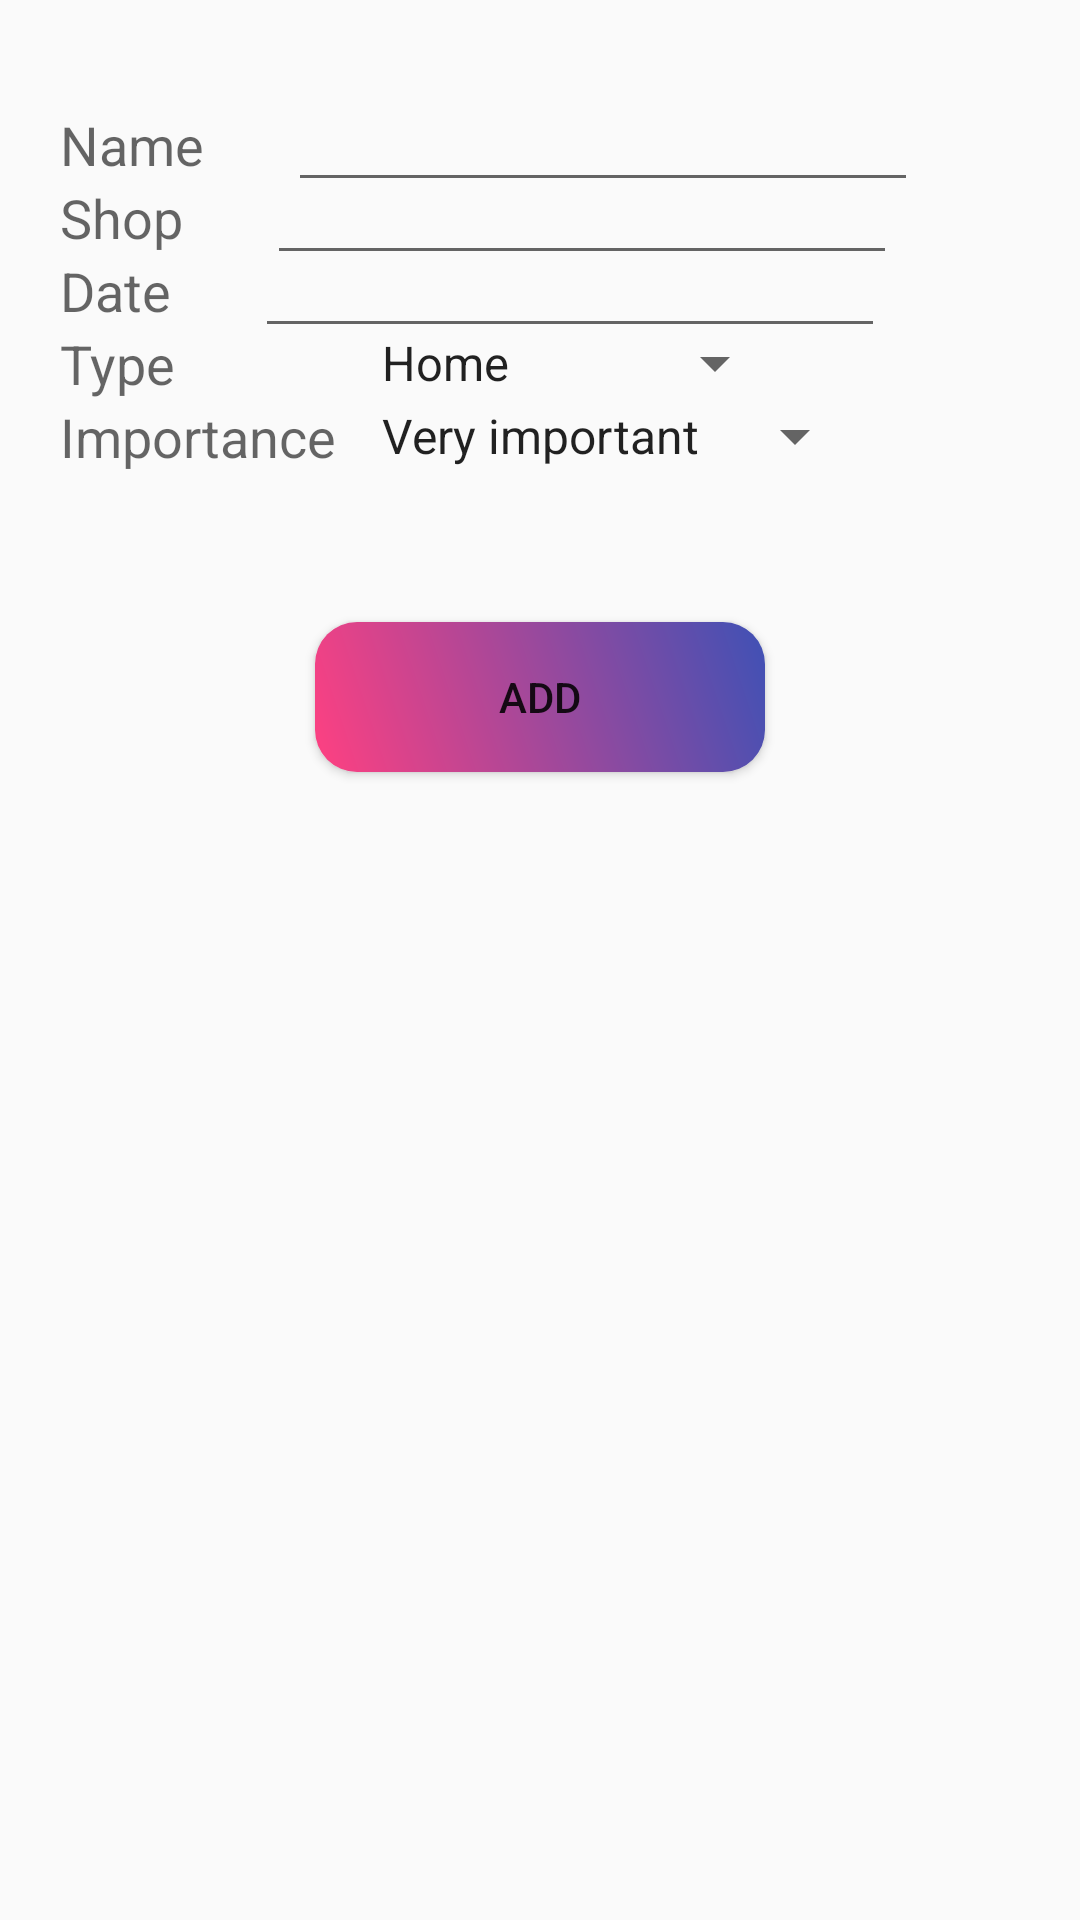

Reconstruct the res/layout file that produces this screen, plus the resources it refers to.
<!-- AndroidManifest.xml: application theme AppTheme -->
<!-- res/layout/activity_offeradd.xml -->
<?xml version="1.0" encoding="utf-8"?>
<RelativeLayout xmlns:android="http://schemas.android.com/apk/res/android"
    android:layout_width="match_parent"
    android:layout_height="match_parent">

    <TextView
        android:id="@+id/txvNewName"
        android:layout_width="wrap_content"
        android:layout_height="wrap_content"
        android:layout_alignParentStart="true"
        android:layout_alignParentTop="true"
        android:layout_marginStart="20dp"
        android:layout_marginTop="36dp"
        android:text="@string/name"
        android:textAppearance="@style/TextAppearance.AppCompat.Medium" />

    <EditText
        android:id="@+id/edtNewName"
        android:layout_width="wrap_content"
        android:layout_height="wrap_content"
        android:layout_alignBaseline="@+id/txvNewName"
        android:layout_alignBottom="@+id/txvNewName"
        android:layout_marginStart="28dp"
        android:layout_toEndOf="@+id/txvNewName"
        android:ems="10"
        android:inputType="text" />

    <TextView
        android:id="@+id/txvNewShop"
        android:layout_width="wrap_content"
        android:layout_height="wrap_content"
        android:layout_alignParentStart="true"
        android:layout_below="@id/txvNewName"

        android:layout_marginStart="20dp"
        android:text="@string/shop"
        android:textAppearance="@style/TextAppearance.AppCompat.Medium" />

    <EditText
        android:id="@+id/edtNewShop"
        android:layout_width="wrap_content"
        android:layout_height="wrap_content"
        android:layout_alignBaseline="@+id/txvNewShop"
        android:layout_alignBottom="@+id/txvNewShop"
        android:layout_marginStart="28dp"
        android:layout_toEndOf="@+id/txvNewShop"
        android:ems="10"
        android:inputType="text" />

    <TextView
        android:id="@+id/txvNewDate"
        android:layout_width="wrap_content"
        android:layout_height="wrap_content"
        android:layout_alignParentStart="true"
        android:layout_below="@id/txvNewShop"

        android:layout_marginStart="20dp"
        android:text="@string/date"
        android:textAppearance="@style/TextAppearance.AppCompat.Medium" />

    <EditText
        android:id="@+id/edtNewDate"
        android:layout_width="wrap_content"
        android:layout_height="wrap_content"
        android:layout_alignBaseline="@+id/txvNewDate"
        android:layout_alignBottom="@+id/txvNewDate"
        android:layout_marginStart="28dp"
        android:layout_toEndOf="@+id/txvNewDate"
        android:ems="10"
        android:inputType="text" />

    <TextView
        android:id="@+id/txvNewType"
        android:layout_width="wrap_content"
        android:layout_height="wrap_content"
        android:layout_alignParentStart="true"
        android:layout_below="@id/txvNewDate"

        android:layout_marginStart="20dp"
        android:text="@string/type"
        android:textAppearance="@style/TextAppearance.AppCompat.Medium" />

    <TextView
        android:id="@+id/txvNewImportance"
        android:layout_width="wrap_content"
        android:layout_height="wrap_content"
        android:layout_alignParentStart="true"
        android:layout_below="@id/txvNewType"

        android:layout_marginStart="20dp"
        android:text="@string/importance"
        android:textAppearance="@style/TextAppearance.AppCompat.Medium" />

    <Spinner
        android:layout_width="wrap_content"
        android:layout_height="wrap_content"
        android:layout_alignTop="@+id/txvNewImportance"
        android:layout_toEndOf="@+id/txvNewImportance"
        android:layout_marginStart="7dp"
        android:id="@+id/spnNewImportance"
        android:entries="@array/importance"/>

    <Spinner
        android:layout_width="wrap_content"
        android:layout_height="wrap_content"
        android:id="@+id/spnNewType"
        android:layout_alignTop="@+id/txvNewType"
        android:layout_alignStart="@+id/spnNewImportance"
        android:entries="@array/types" />

    <Button
        android:text="@string/add"
        android:layout_width="wrap_content"
        android:layout_height="wrap_content"
        android:layout_below="@+id/spnNewImportance"
        android:layout_centerHorizontal="true"
        android:layout_marginTop="50dp"
        android:id="@+id/btnAdd"
        android:background="@drawable/shape_button"/>
</RelativeLayout>
<!-- resources referenced by this layout -->
<resources>
  <string-array name="importance">
          <item name="very">@string/very_important</item>
          <item name="regular">@string/important</item>
          <item name="none">@string/not_important</item>
      </string-array>
  <string-array name="types">
          <item name="home">@string/home</item>
          <item name="electro">@string/electro</item>
          <item name="sport">@string/sport</item>
      </string-array>
  <!-- drawable shape_button (drawable) -->
  <?xml version="1.0" encoding="utf-8"?>
  <shape xmlns:android="http://schemas.android.com/apk/res/android" android:shape="rectangle">
      <size android:height="50dp" android:width="150dp"/>
      <gradient
          android:startColor="@color/colorAccent"
          android:endColor="@color/colorPrimary"
          android:angle="45"/>
      <corners android:radius="14dp"/>
  </shape>
  <string name="add">Add</string>
  <string name="date">Date</string>
  <string name="importance">Importance</string>
  <string name="name">Name</string>
  <string name="shop">Shop</string>
  <string name="type">Type</string>
  <style name="AppTheme" parent="Theme.AppCompat.Light.DarkActionBar">
          
          <item name="colorPrimary">@color/colorPrimary</item>
          <item name="colorPrimaryDark">@color/colorPrimaryDark</item>
          <item name="colorAccent">@color/colorAccent</item>
      </style>
  <string name="very_important">Very important</string>
  <string name="important">Important</string>
  <string name="not_important">Not important</string>
  <string name="home">Home</string>
  <string name="electro">Electronics</string>
  <string name="sport">Sport</string>
  <color name="colorAccent">#FF4081</color>
  <color name="colorPrimary">#3F51B5</color>
  <color name="colorPrimaryDark">#303F9F</color>
</resources>
